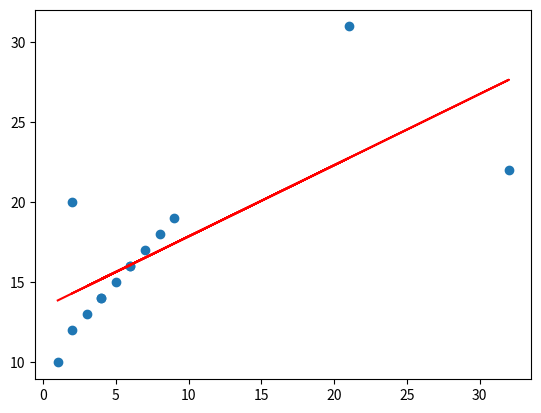

The script that saved this image:
import numpy as np
import matplotlib.pyplot as  plt

x = np.array([1,2,6,4,7,8,9,21,4,32,3,5,6,2])
y = np.array([10,20,16,14,17,18,19,31,14,22,13,15,16,12])

func1=np.polyfit(x=x,y=y,deg=1)

print(func1)

plt.plot(x,y,'o')
plt.plot(x,np.polyval(func1,x),'r-')
plt.show()